Run: headless pygame with SDL's dummy video driver; simulated clock (each Clock.tick advances the game by its frame time, no real sleeping); random seed 0; keys injected as events and as key.get_pressed() state; mouse plan: one left click at the window centre at the start of phase 2, then a move to the lower-right quarter at the start of phase 3.
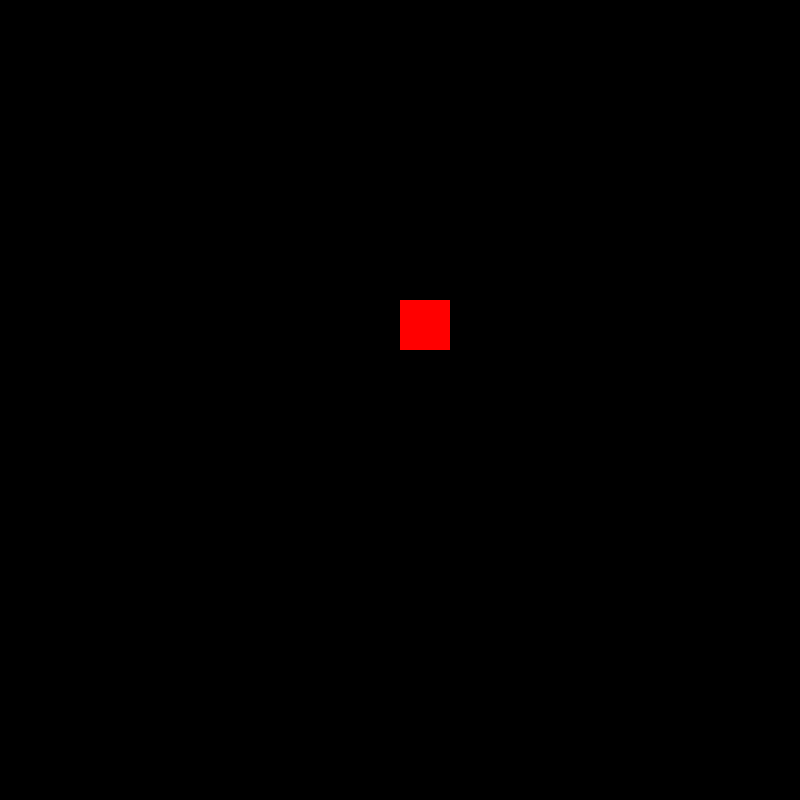
Frame 1 of 4 · flips 1–60 · no input
Frame 2 of 4 · flips 61–180 · clicked the window centre · tapped SPACE, RETURN · held RIGHT (→), D · screen unchanged from frame 1, image omitted
Frame 3 of 4 · flips 181–300 · moved the mouse to the lower-right quarter · held DOWN (↓), S · screen unchanged from frame 2, image omitted
Frame 4 of 4 · flips 301–420 · held LEFT (←), A, UP (↑), W · screen unchanged from frame 3, image omitted

The pygame program that drew these frames:

import pygame

pygame.init()

screen = pygame.display.set_mode((800,800))


x, y = 400, 300
speed = 20


running = True

while running:
    keys = pygame.key.get_pressed()
    for event in pygame.event.get():
        if event.type == pygame.QUIT:
            running = False
        elif event.type == pygame.MOUSEBUTTONDOWN:
            if event.button == 1:
                print('натиснута ЛКМ')
            elif event.button == 2:
                print('СКМ натиснута')
        elif event.type == pygame.MOUSEMOTION:
            mouse_position = event.pos
            if mouse_position[0] % 10 == 0 and mouse_position[1] % 10 == 0:
                print(f'Координати курсора: {mouse_position}')
        # elif event.type == pygame.KEYDOWN:
        #     if event.key == pygame.K_LEFT:
        #         x -= speed
        #     elif event.key == pygame.K_RIGHT:
        #         x += speed
        #     elif event.key == pygame.K_UP:
        #         y -= speed
        #     elif event.key == pygame.K_DOWN:
        #         y += speed
        if keys[pygame.K_RCTRL] or keys[pygame.K_LCTRL]:
            if keys[pygame.K_c]:
                print('натиснуто CTRL + C')
        

    
    screen.fill((0,0,0))
    pygame.draw.rect(screen, (255,0,0), (x, y, 50, 50))
    pygame.display.flip()




pygame.quit()
